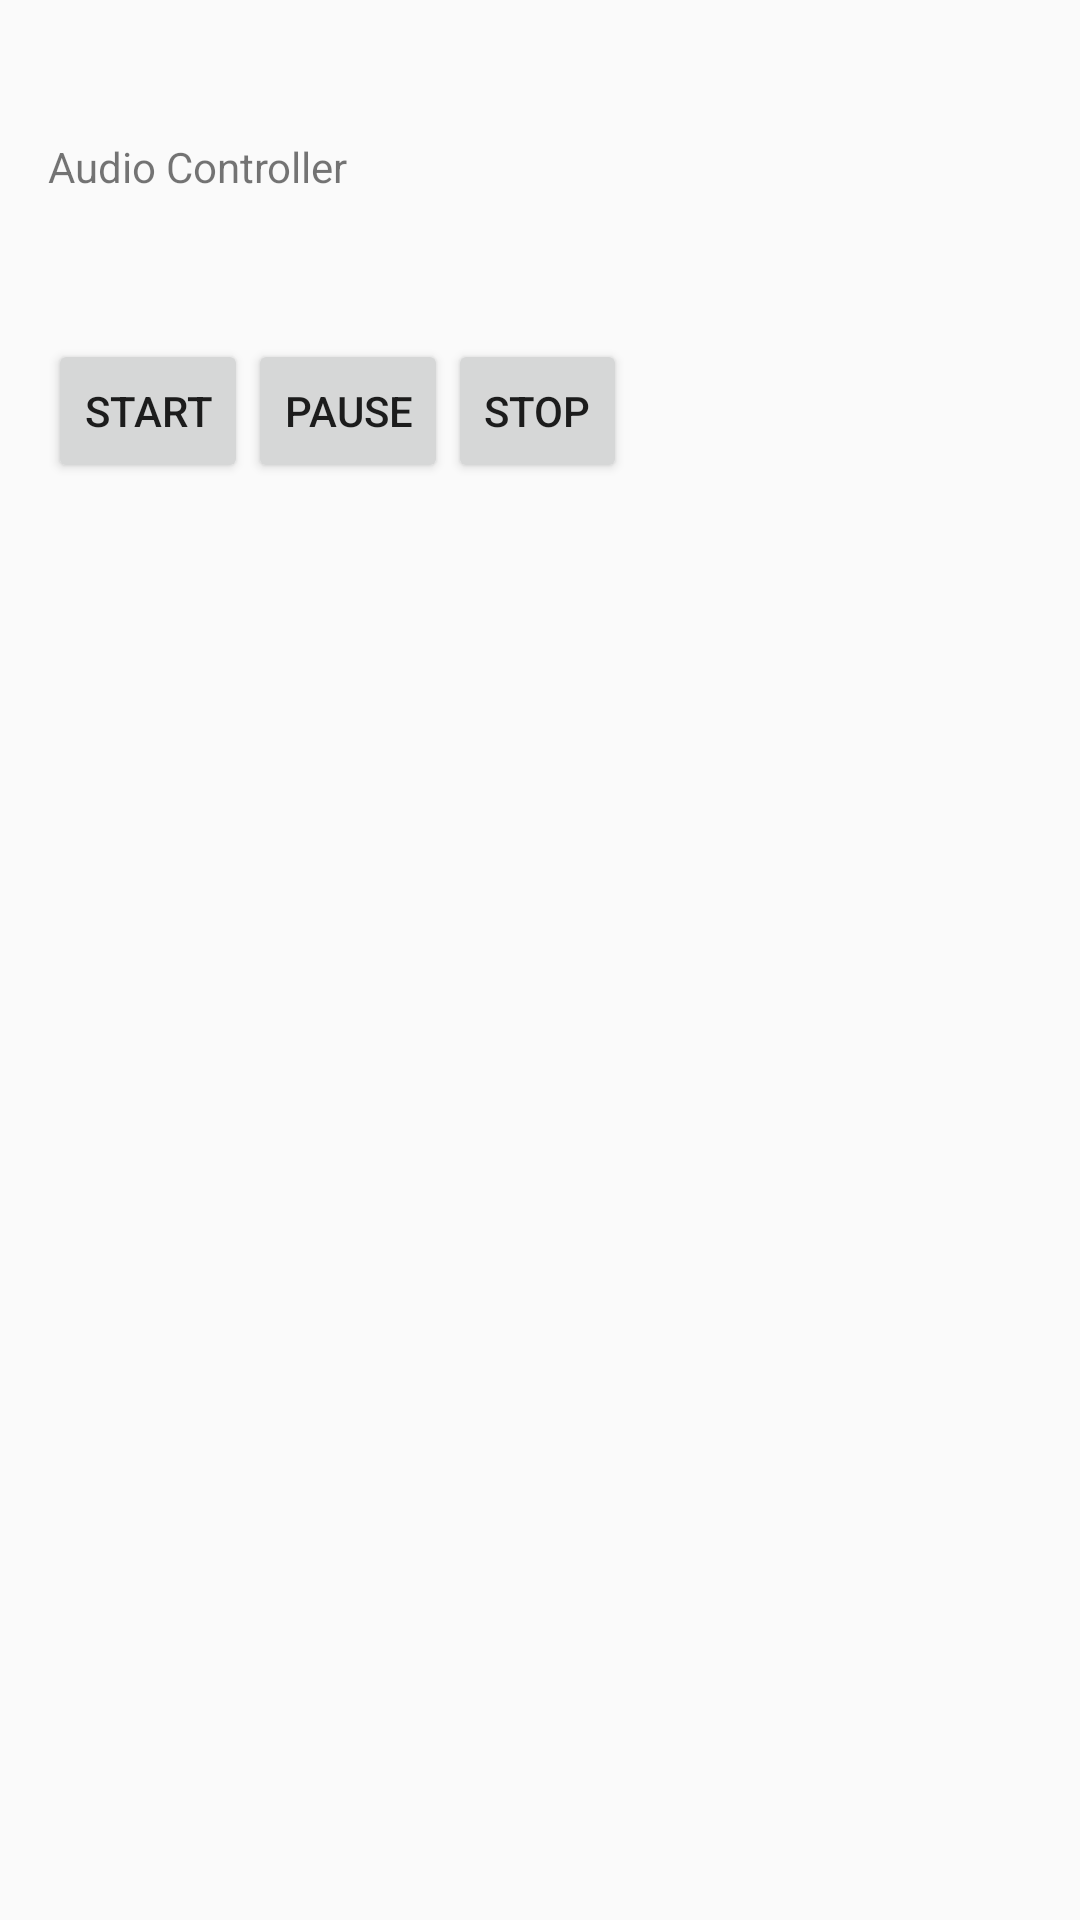

Write the Android layout XML for this screen, with the resource values it uses.
<!-- AndroidManifest.xml: application theme AppTheme -->
<!-- res/layout/activity_media_player.xml -->
<?xml version="1.0" encoding="utf-8"?>
<RelativeLayout xmlns:android="http://schemas.android.com/apk/res/android"
    xmlns:tools="http://schemas.android.com/tools"
    android:layout_width="match_parent"
    android:layout_height="match_parent"
    android:paddingBottom="@dimen/activity_vertical_margin"
    android:paddingLeft="@dimen/activity_horizontal_margin"
    android:paddingRight="@dimen/activity_horizontal_margin"
    android:paddingTop="@dimen/activity_vertical_margin"
    tools:context=".Chat.MediaPlayerActivity" >

    <TextView
        android:id="@+id/textView1"
        android:layout_width="wrap_content"
        android:layout_height="wrap_content"
        android:layout_alignParentTop="true"
        android:layout_marginTop="30dp"
        android:text="Audio Controller" />

    <Button
        android:id="@+id/button1"
        style="?android:attr/buttonStyleSmall"
        android:layout_width="wrap_content"
        android:layout_height="wrap_content"
        android:layout_alignLeft="@+id/textView1"
        android:layout_below="@+id/textView1"
        android:layout_marginTop="48dp"
        android:text="start" />

    <Button
        android:id="@+id/button2"
        style="?android:attr/buttonStyleSmall"
        android:layout_width="wrap_content"
        android:layout_height="wrap_content"
        android:layout_alignTop="@+id/button1"
        android:layout_toRightOf="@+id/button1"
        android:text="pause" />

    <Button
        android:id="@+id/button3"
        style="?android:attr/buttonStyleSmall"
        android:layout_width="wrap_content"
        android:layout_height="wrap_content"
        android:layout_alignTop="@+id/button2"
        android:layout_toRightOf="@+id/button2"
        android:text="stop" />

</RelativeLayout>
<!-- resources referenced by this layout -->
<resources>
  <dimen name="activity_horizontal_margin">16dp</dimen>
  <dimen name="activity_vertical_margin">16dp</dimen>
  <style name="AppTheme" parent="Theme.AppCompat.Light.DarkActionBar">
          
          <item name="colorPrimary">@color/fbutton_color_turquoise</item>
          <item name="colorPrimaryDark">@color/fbutton_color_turquoise</item>
          <item name="colorAccent">@color/colorAccent</item>
          <item name="android:statusBarColor">@color/fbutton_color_turquoise</item>
          <item name="preferenceTheme">@style/PreferenceThemeOverlay</item>
      </style>
  <color name="fbutton_color_turquoise">#1abc9c</color>
  <color name="colorAccent">#e74c3c</color>
</resources>
